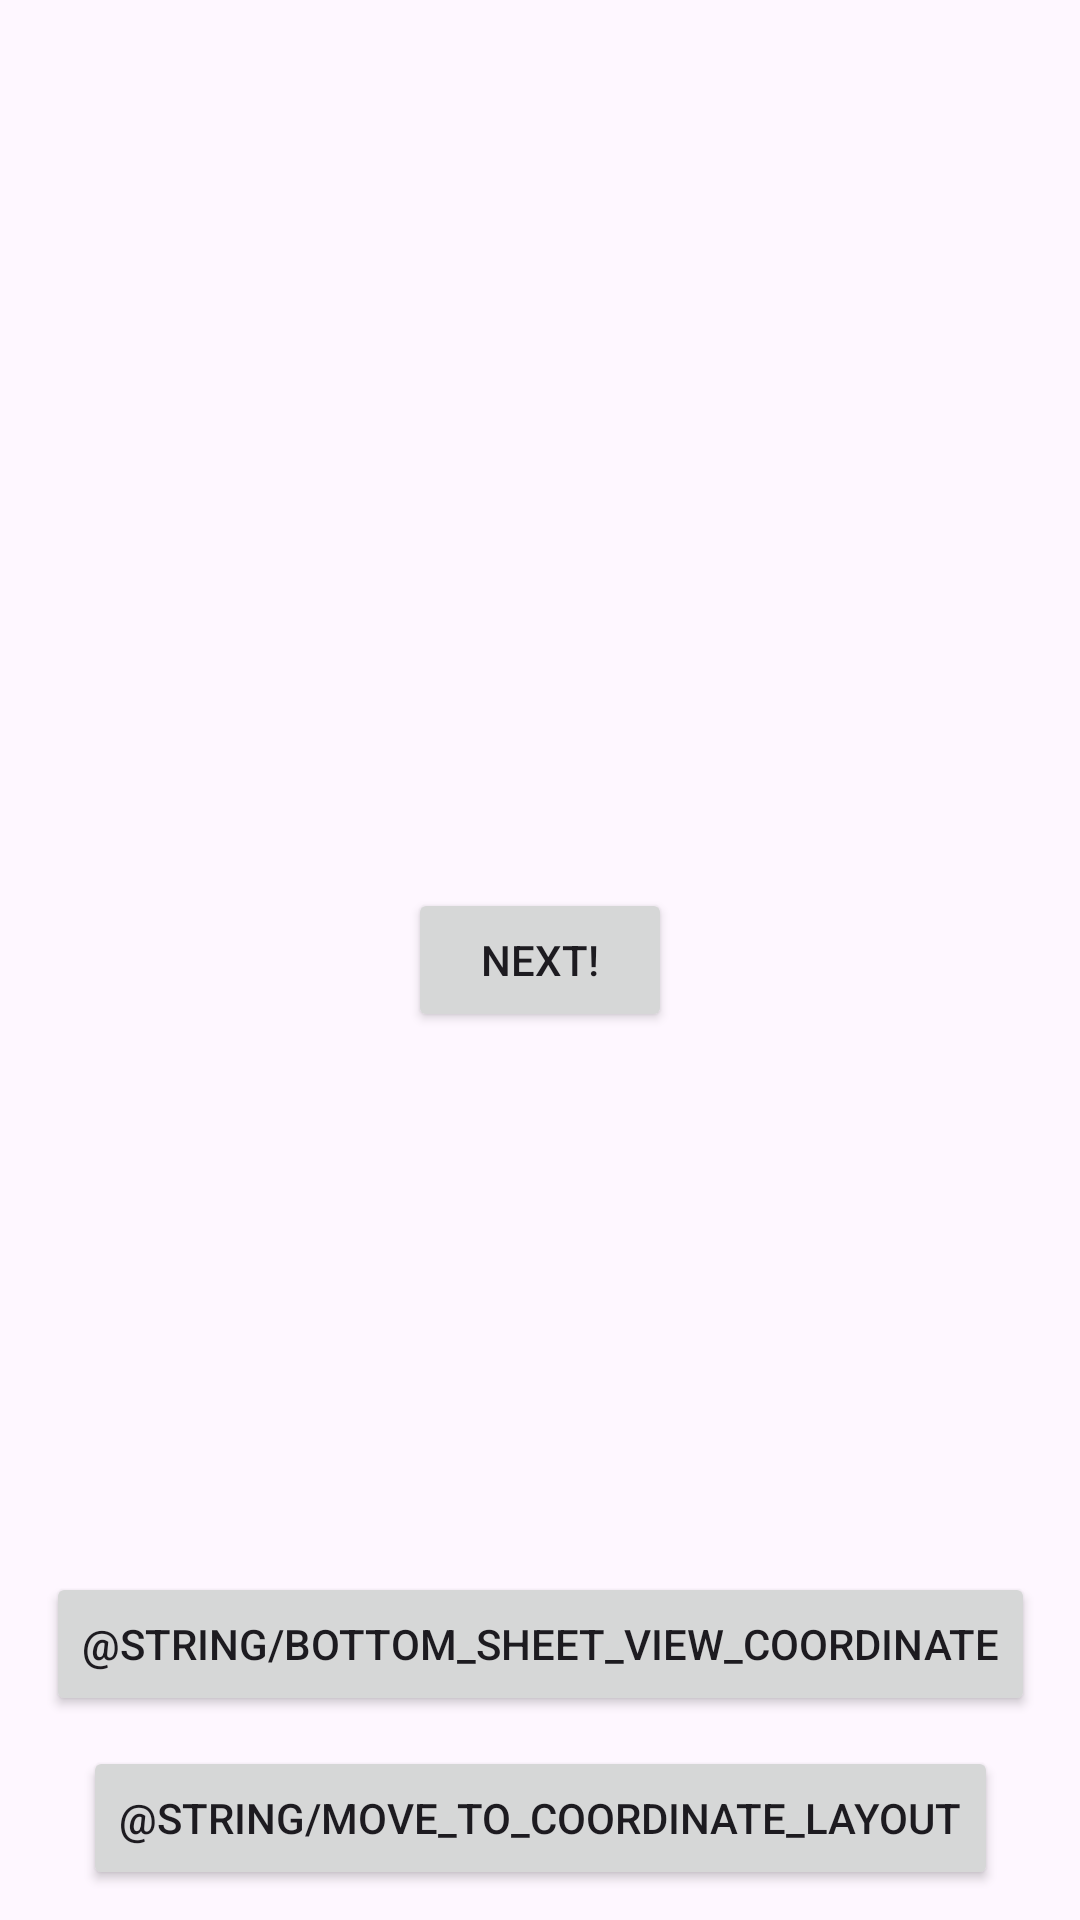

Android layout source for this screen:
<!-- AndroidManifest.xml: application theme Theme.Pdfdocument -->
<!-- res/layout/activity_main.xml -->
<?xml version="1.0" encoding="utf-8"?>
<androidx.constraintlayout.widget.ConstraintLayout xmlns:android="http://schemas.android.com/apk/res/android"
    xmlns:app="http://schemas.android.com/apk/res-auto"
    xmlns:tools="http://schemas.android.com/tools"
    android:id="@+id/main"
    android:layout_width="match_parent"
    android:layout_height="match_parent"
    tools:context=".MainActivity">


    <ImageView
        android:id="@+id/img_pdf"
        android:layout_width="match_parent"
        android:layout_height="0dp"
        android:contentDescription="@string/app_name"
        app:layout_constraintBottom_toTopOf="@id/btn_next"
        app:layout_constraintTop_toTopOf="parent" />

    <Button
        android:id="@+id/btn_next"
        android:layout_width="wrap_content"
        android:layout_height="wrap_content"
        android:text="@string/next"
        app:layout_constraintBottom_toBottomOf="parent"
        app:layout_constraintEnd_toEndOf="parent"
        app:layout_constraintStart_toStartOf="parent"
        app:layout_constraintTop_toTopOf="parent" />

    <Button
        android:id="@+id/btn_next_coordinate"
        android:layout_width="wrap_content"
        android:layout_height="wrap_content"
        android:layout_marginBottom="10dp"
        android:text="@string/move_to_coordinate_layout"
        app:layout_constraintBottom_toBottomOf="parent"
        app:layout_constraintEnd_toEndOf="parent"
        app:layout_constraintStart_toStartOf="parent" />

    <Button
        android:id="@+id/btn_next_bottom_coordinate"
        android:layout_width="wrap_content"
        android:layout_height="wrap_content"
        android:layout_marginBottom="10dp"
        android:text="@string/bottom_sheet_view_coordinate"
        app:layout_constraintBottom_toTopOf="@id/btn_next_coordinate"
        app:layout_constraintEnd_toEndOf="parent"
        app:layout_constraintStart_toStartOf="parent" />

</androidx.constraintlayout.widget.ConstraintLayout>
<!-- resources referenced by this layout -->
<resources>
  <string name="app_name">pdfdocument</string>
  <string name="next">Next!</string>
  <style name="Theme.Pdfdocument" parent="Base.Theme.Pdfdocument" />
  <style name="Base.Theme.Pdfdocument" parent="Theme.Material3.DayNight.NoActionBar">
          
          
      </style>
</resources>
